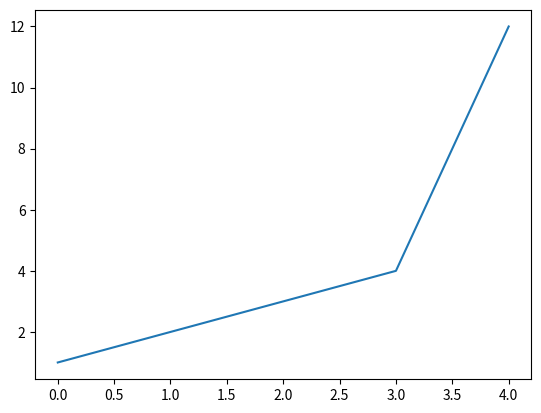

This figure's Python source:
# -*- coding: utf-8 -*-
"""
Created on Mon Nov 30 22:10:38 2020

@author: Administrator
"""

import matplotlib.pyplot as plt

plt.plot([1,2,3,4,12])
plt.show()